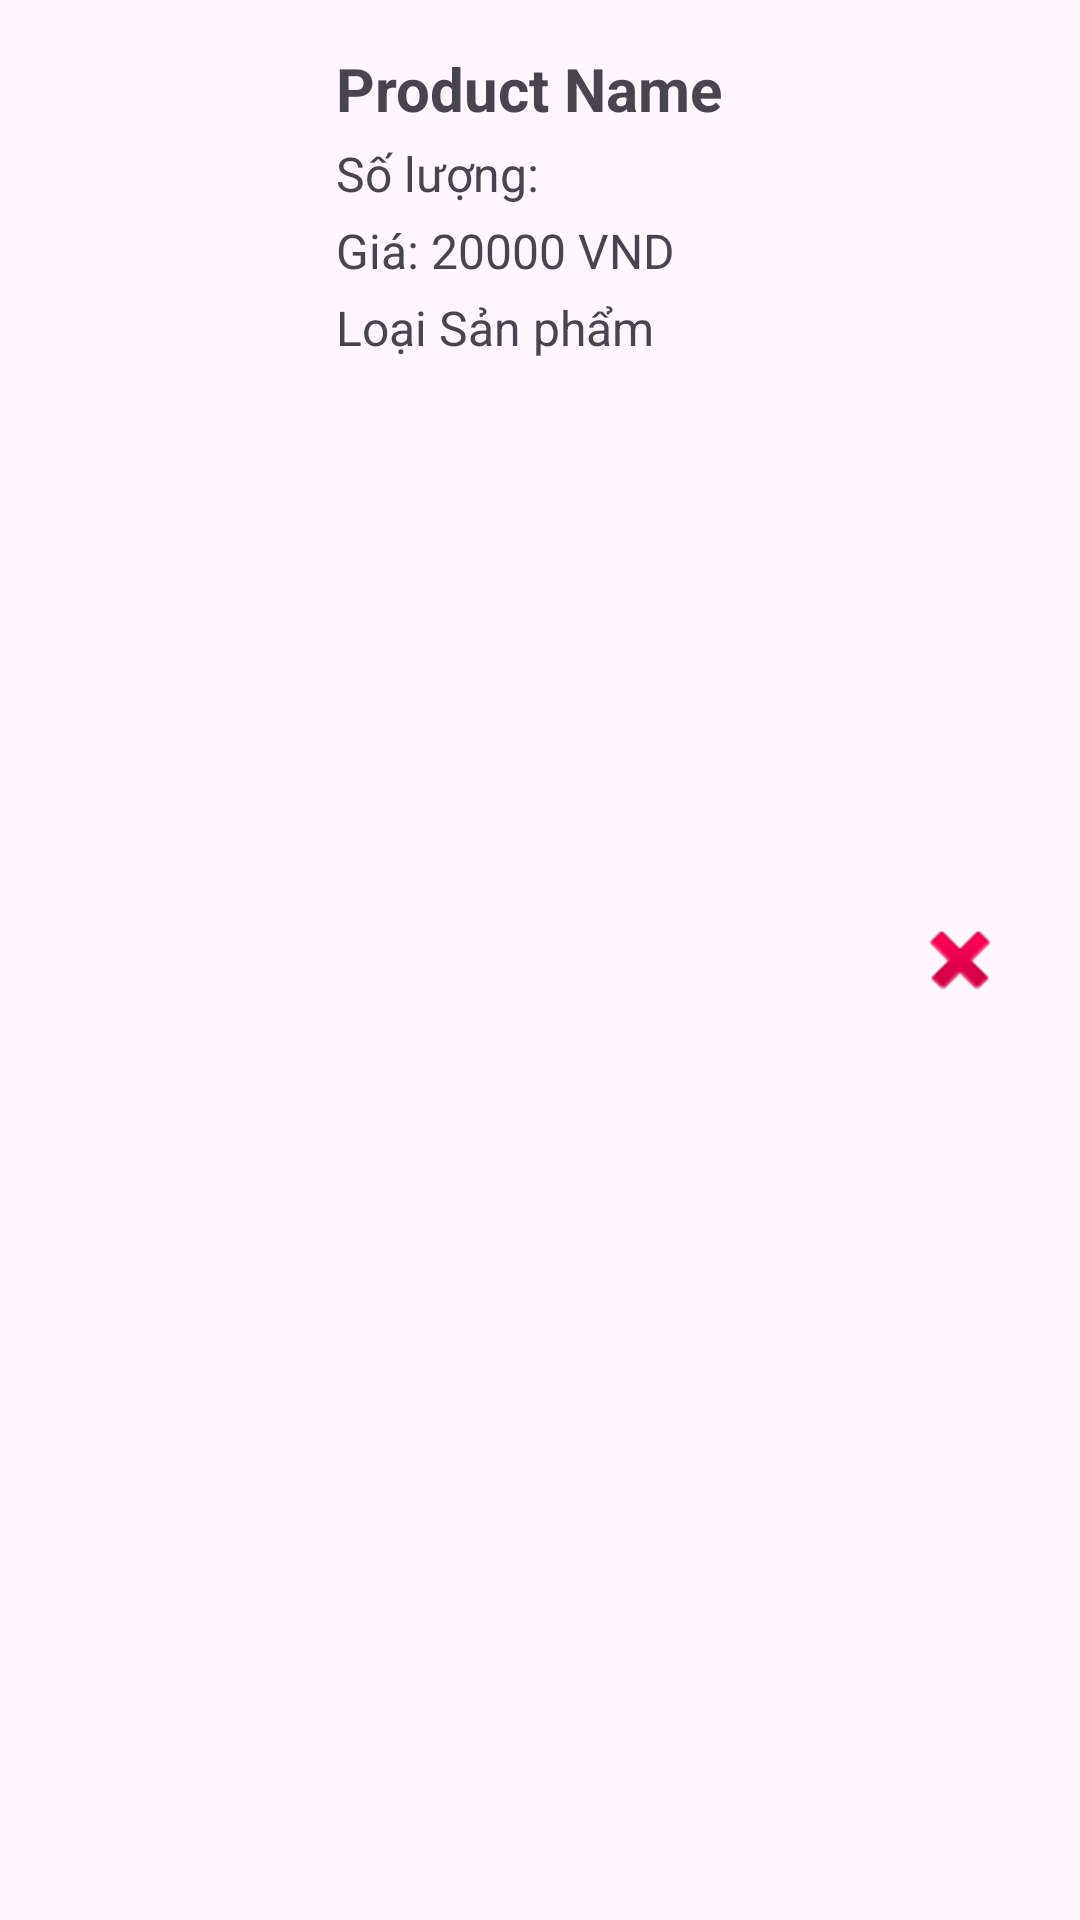

Android layout source for this screen:
<!-- AndroidManifest.xml: application theme Theme.FruitShopping -->
<!-- res/layout/product_confirm_item.xml -->
<?xml version="1.0" encoding="utf-8"?>
<LinearLayout xmlns:android="http://schemas.android.com/apk/res/android"
    android:layout_width="match_parent"
    android:layout_height="wrap_content"
    android:orientation="horizontal"
    android:padding="16dp"
    android:background="?android:attr/selectableItemBackground">

    <ImageView
        android:id="@+id/picture"
        android:layout_width="80dp"
        android:layout_height="80dp"
        android:src="@drawable/ic_launcher_background"
        android:layout_gravity="center_vertical"
        android:contentDescription="Product Image" />

    <LinearLayout
        android:layout_width="0dp"
        android:layout_height="wrap_content"
        android:layout_marginStart="16dp"
        android:layout_weight="1"
        android:gravity="center_vertical"
        android:orientation="vertical">

        <TextView
            android:id="@+id/title"
            android:layout_width="wrap_content"
            android:layout_height="wrap_content"
            android:text="Product Name"
            android:textSize="20sp"
            android:textStyle="bold" />

        <TextView
            android:id="@+id/quantity"
            android:layout_width="wrap_content"
            android:layout_height="wrap_content"
            android:text="Số lượng: "
            android:textSize="16sp"
            android:layout_marginTop="4dp" />

        <TextView
            android:id="@+id/price"
            android:layout_width="wrap_content"
            android:layout_height="wrap_content"
            android:text="Giá: 20000 VND"
            android:textSize="16sp"
            android:layout_marginTop="4dp" />

        <TextView
            android:id="@+id/category"
            android:layout_width="wrap_content"
            android:layout_height="wrap_content"
            android:text="Loại Sản phẩm"
            android:textSize="16sp"
            android:layout_marginTop="4dp" />
    </LinearLayout>

    
    <ImageButton
        android:id="@+id/deleteButton"
        android:layout_width="48dp"
        android:layout_height="48dp"
        android:padding="8dp"
        android:src="@android:drawable/ic_delete"
        android:contentDescription="Delete Product"
        android:background="?android:attr/selectableItemBackground"
        android:layout_gravity="center_vertical" />
</LinearLayout>
<!-- resources referenced by this layout -->
<resources>
  <style name="Theme.FruitShopping" parent="Base.Theme.FruitShopping" />
  <style name="Base.Theme.FruitShopping" parent="Theme.Material3.DayNight.NoActionBar">
          
          
      </style>
</resources>
